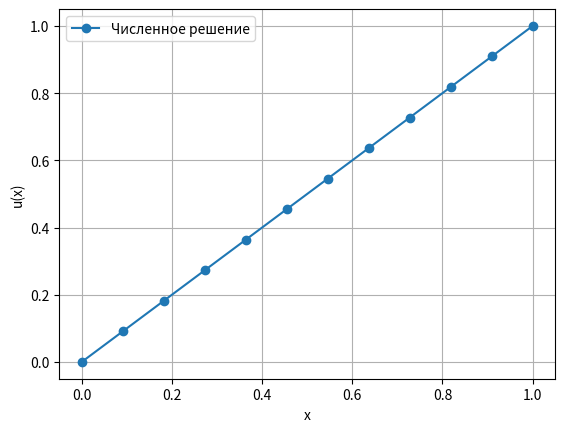

This chart was generated by the following Python code:
import numpy as np
import matplotlib.pyplot as plt


def thomas_algorithm(a, b, c, d):
    n = len(d)
    c_ = np.zeros(n-1)
    d_ = np.zeros(n)

    c_[0] = c[0] / b[0]
    d_[0] = d[0] / b[0]

    for i in range(1, n-1):
        c_[i] = c[i] / (b[i] - a[i] * c_[i-1])

    d_[0] = d[0] / b[0]
    for i in range(1, n):
        d_[i] = (d[i] - a[i-1] * d_[i-1]) / (b[i] - a[i-1] * c_[i-1])

    u = np.zeros(n)
    u[-1] = d_[-1]

    for i in range(n-2, -1, -1):
        u[i] = d_[i] - (c_[i] * u[i+1] if i < n-1 else 0)

    return u


L = 1.0
N = 10
h = L / (N + 1)
A, B = 0, 1

a = np.ones(N-1)
b = -2 * np.ones(N)
c = np.ones(N-1)
d = np.zeros(N)

d[0] -= A
d[-1] -= B

u = thomas_algorithm(a, b, c, d)

x = np.linspace(0, L, N+2)
u_full = np.concatenate(([A], u, [B]))

plt.plot(x, u_full, 'o-', label="Численное решение")
plt.xlabel("x")
plt.ylabel("u(x)")
plt.legend()
plt.grid()
plt.show()
